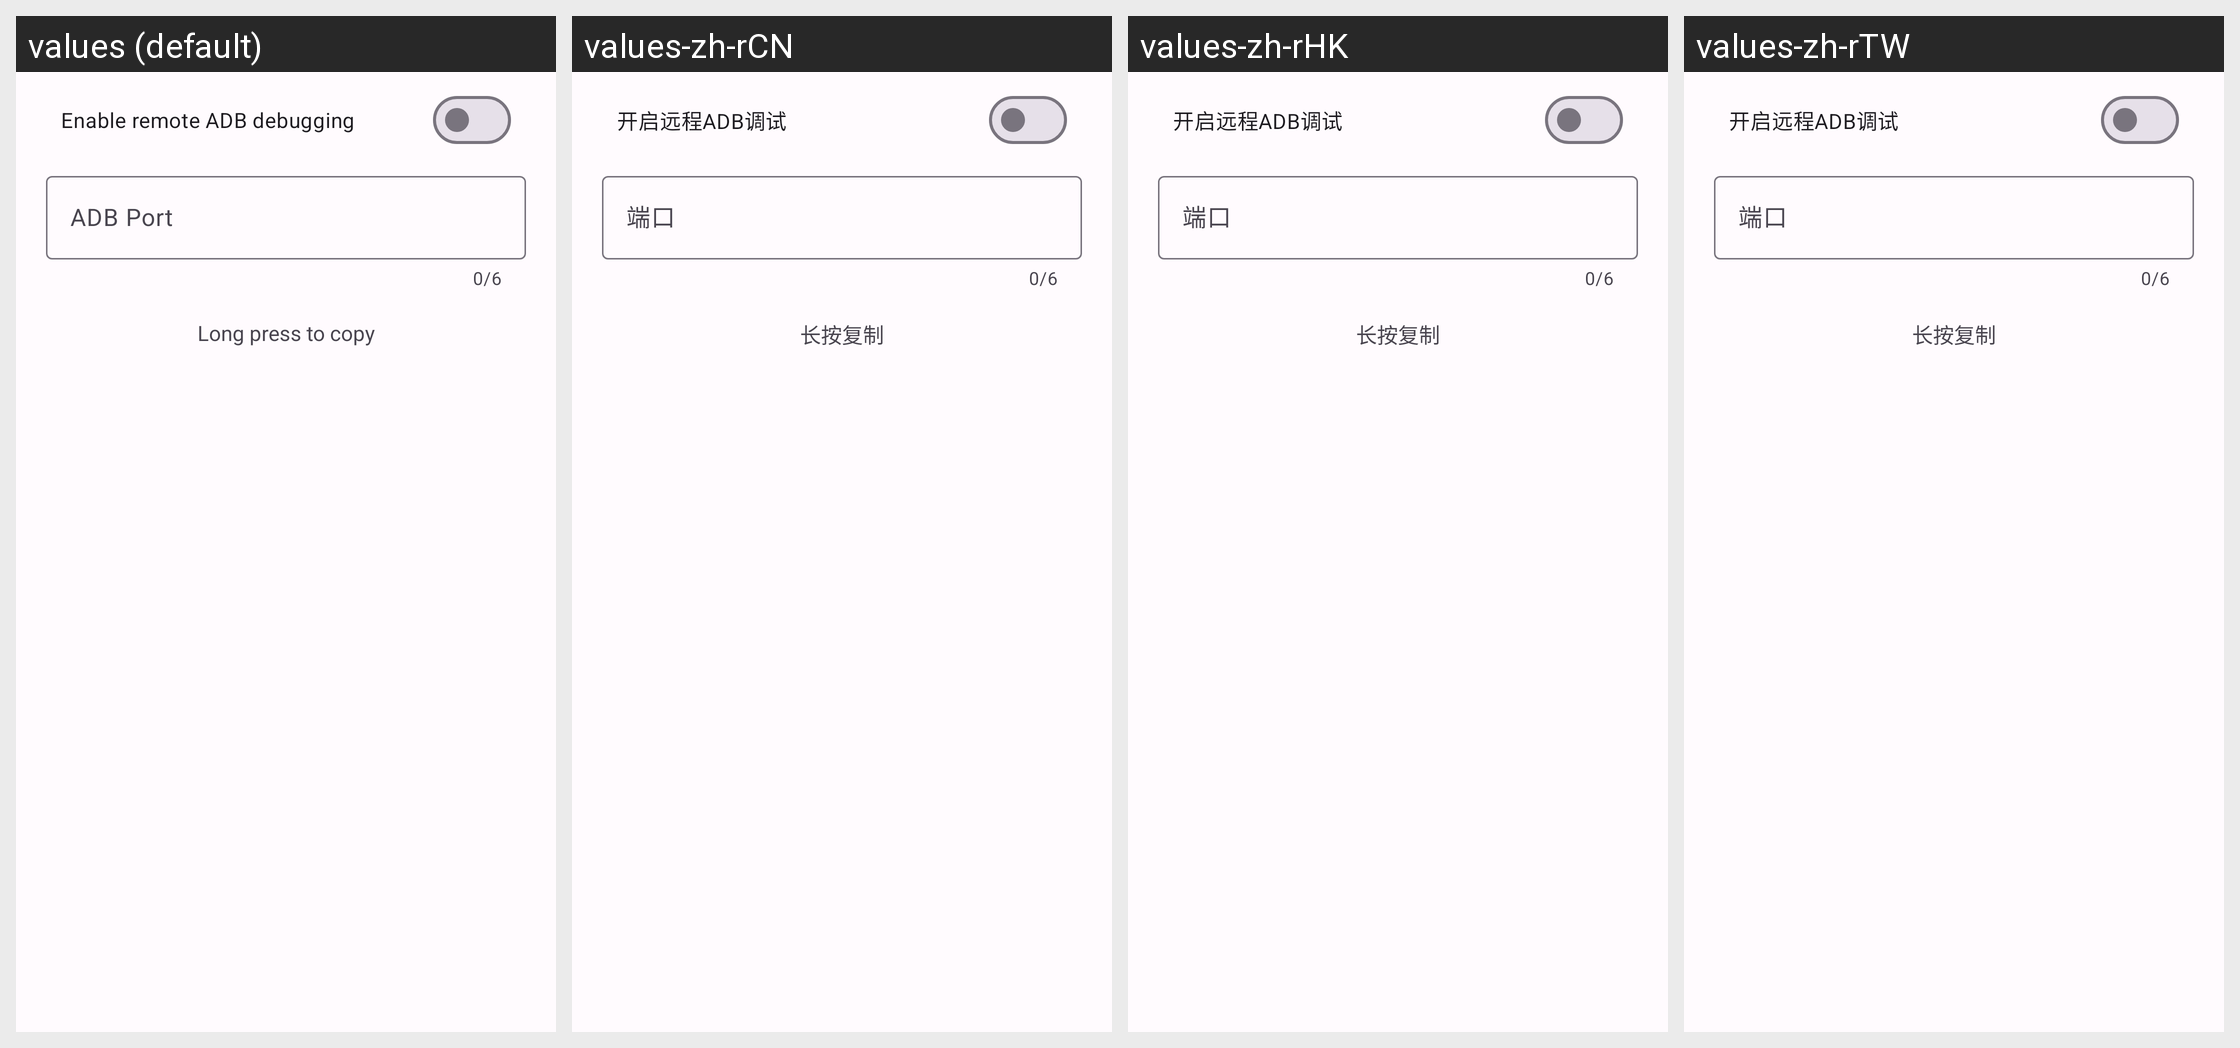

Here is an Android app screen in its default locale and in the app's own translations. Write out the translated-string differences for the strings that appear on this screen.
Android screen res/layout/layout_adb_dialog.xml rendered under 4 locales, left to right: values (default), values-zh-rCN, values-zh-rHK, values-zh-rTW. Device: Nexus 5 (rendered at 1080×1920; each locale shown at half size, 540×960, under a caption strip naming it); theme Theme.Luckyzyx.
Other locales in the repository, not shown: values-cs-rCZ, values-ja-rJP, values-pl-rPL, values-ro-rRO, values-ru-rRU, values-uk-rUA, values-vi-rVN.
Strings drawn on this screen, with the default value and each locale's value (text and hints the layout hard-codes, and strings that could not be matched under every locale, appear in the picture but are not listed):

enable_remote_adb_debugging
  values: Enable remote ADB debugging
  values-zh-rCN: 开启远程ADB调试
  values-zh-rHK: 开启远程ADB调试
  values-zh-rTW: 开启远程ADB调试

adb_port
  values: ADB Port
  values-zh-rCN: 端口
  values-zh-rHK: 端口
  values-zh-rTW: 端口

adb_tv_tip
  values: Long press to copy
  values-zh-rCN: 长按复制
  values-zh-rHK: 长按复制
  values-zh-rTW: 长按复制
